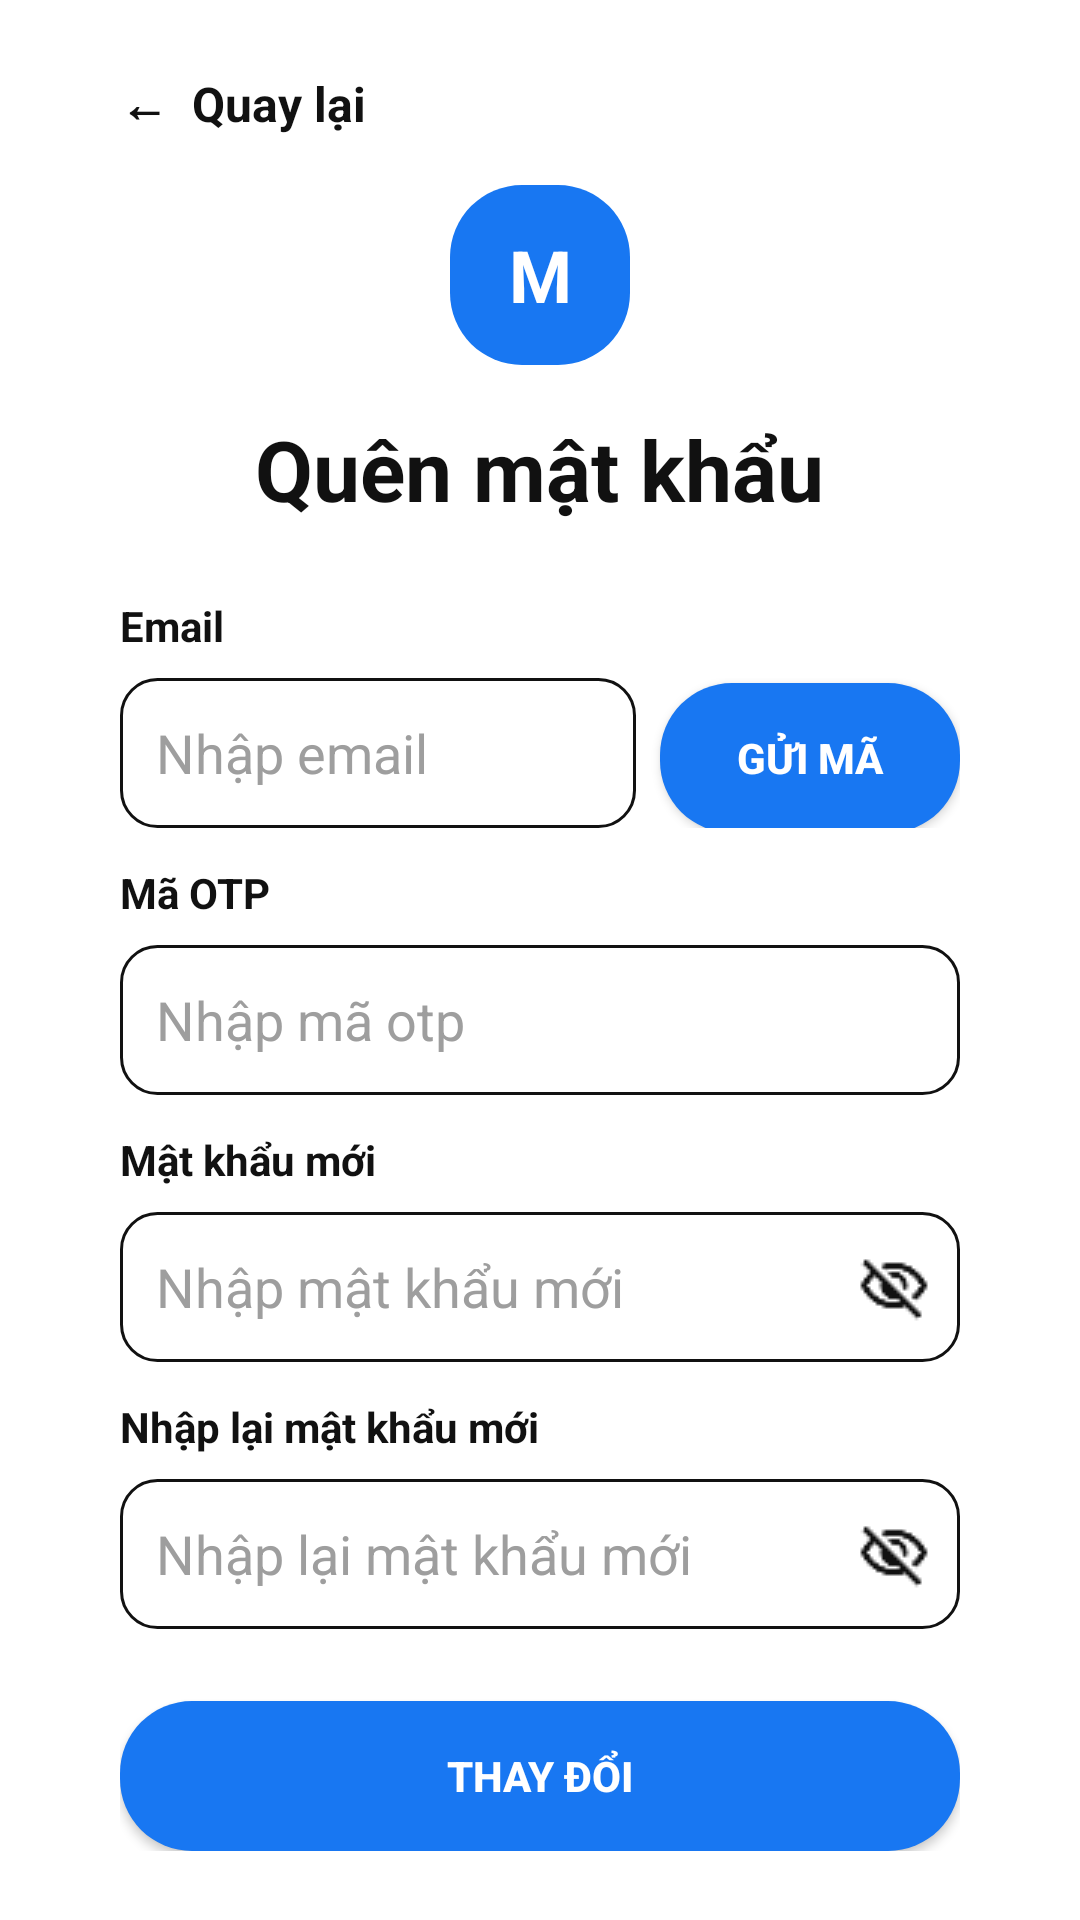

Layout XML and referenced resources for this Android screen:
<!-- AndroidManifest.xml: application theme Theme.AppSocialver2 -->
<!-- res/layout/activity_quenmk.xml -->
<?xml version="1.0" encoding="utf-8"?>
<androidx.constraintlayout.widget.ConstraintLayout xmlns:android="http://schemas.android.com/apk/res/android"
    android:layout_width="match_parent"
    android:layout_height="match_parent"
    android:background="@color/white"
    xmlns:app="http://schemas.android.com/apk/res-auto">

    <androidx.constraintlayout.widget.ConstraintLayout
        android:layout_width="0dp"
        android:layout_height="0dp"
        app:layout_constraintBottom_toBottomOf="parent"
        app:layout_constraintEnd_toEndOf="parent"
        app:layout_constraintStart_toStartOf="parent"
        app:layout_constraintTop_toTopOf="parent">

        <LinearLayout
            android:id="@+id/cardRegister"
            android:layout_width="0dp"
            android:layout_height="wrap_content"
            android:layout_margin="20dp"
            android:orientation="vertical"
            android:padding="20dp"
            app:layout_constraintBottom_toBottomOf="parent"
            app:layout_constraintEnd_toEndOf="parent"
            app:layout_constraintHorizontal_bias="0.5"
            app:layout_constraintStart_toStartOf="parent"
            app:layout_constraintTop_toTopOf="parent"
            app:layout_constraintVertical_bias="0.5">

            
            <TextView
                android:id="@+id/tvBack"
                android:layout_width="wrap_content"
                android:layout_height="wrap_content"
                android:text="←  Quay lại"
                android:textStyle="bold"
                android:textColor="@color/black"
                android:textSize="16sp" />

            
            <TextView
                android:layout_width="60dp"
                android:layout_height="60dp"
                android:layout_gravity="center"
                android:layout_marginTop="16dp"
                android:background="@drawable/bg_button_primary"
                android:gravity="center"
                android:text="M"
                android:textColor="@color/white"
                android:textStyle="bold"
                android:textSize="24sp" />

            <TextView
                android:layout_width="wrap_content"
                android:layout_height="wrap_content"
                android:layout_gravity="center"
                android:layout_marginTop="16dp"
                android:layout_marginBottom="24dp"
                android:text="Quên mật khẩu"
                android:textColor="@color/black"
                android:textSize="28sp"
                android:textStyle="bold" />

            
            <TextView
                android:layout_width="wrap_content"
                android:layout_height="wrap_content"
                android:text="Email"
                android:textColor="@color/black"
                android:textStyle="bold" />

            
            <LinearLayout
                android:layout_width="match_parent"
                android:layout_height="wrap_content"
                android:layout_marginTop="8dp"
                android:layout_marginBottom="12dp"
                android:orientation="horizontal">

                <EditText
                    android:id="@+id/edtEmail"
                    android:layout_width="0dp"
                    android:layout_height="50dp"
                    android:layout_weight="1"
                    android:background="@drawable/bg_input_field"
                    android:hint="Nhập email"
                    android:textColor="@color/black"
                    android:textColorHint="@color/grey"
                    android:padding="12dp" />

                <Button
                    android:id="@+id/btnOTP"
                    android:layout_width="100dp"
                    android:layout_height="50dp"
                    android:layout_marginStart="8dp"
                    android:background="@drawable/bg_button_primary"
                    app:backgroundTint="@null"
                    android:text="Gửi mã"
                    android:textStyle="bold"
                    android:textColor="@color/white" />
            </LinearLayout>

            <TextView
                android:layout_width="wrap_content"
                android:layout_height="wrap_content"
                android:text="Mã OTP"
                android:textColor="@color/black"
                android:textStyle="bold" />

            <EditText
                android:id="@+id/ed_OTP"
                android:layout_width="match_parent"
                android:layout_height="50dp"
                android:layout_marginTop="8dp"
                android:layout_marginBottom="12dp"
                android:background="@drawable/bg_input_field"
                android:hint="Nhập mã otp"
                android:textColor="@color/black"
                android:textColorHint="@color/grey"
                android:padding="12dp" />
            
            <TextView
                android:layout_width="wrap_content"
                android:layout_height="wrap_content"
                android:text="Mật khẩu mới"
                android:textColor="@color/black"
                android:textStyle="bold" />

            
            <RelativeLayout
                android:layout_width="match_parent"
                android:layout_height="50dp"
                android:layout_marginTop="8dp"
                android:layout_marginBottom="12dp">

                <EditText
                    android:id="@+id/edtPass"
                    android:layout_width="match_parent"
                    android:layout_height="50dp"
                    android:layout_alignParentStart="true"
                    android:layout_alignParentTop="true"
                    android:layout_alignParentEnd="true"
                    android:layout_alignParentBottom="true"
                    android:layout_marginStart="0dp"
                    android:layout_marginTop="0dp"
                    android:layout_marginEnd="0dp"
                    android:layout_marginBottom="0dp"
                    android:background="@drawable/bg_input_field"
                    android:hint="Nhập mật khẩu mới"
                    android:textColor="@color/black"
                    android:textColorHint="@color/grey"
                    android:inputType="textPassword"
                    android:padding="12dp" />

                <ImageView
                    android:id="@+id/imgAn"
                    android:layout_width="24dp"
                    android:layout_height="24dp"
                    android:layout_alignParentEnd="true"
                    android:layout_centerVertical="true"
                    android:layout_marginEnd="10dp"
                    android:contentDescription="Ẩn/Hiện mật khẩu"
                    app:tint="@color/black"
                    android:src="@drawable/matnham" />
            </RelativeLayout>

            <TextView
                android:layout_width="wrap_content"
                android:layout_height="wrap_content"
                android:text="Nhập lại mật khẩu mới"
                android:textColor="@color/black"
                android:textStyle="bold" />

            
            <RelativeLayout
                android:layout_width="match_parent"
                android:layout_height="50dp"
                android:layout_marginTop="8dp"
                android:layout_marginBottom="24dp">

                <EditText
                    android:id="@+id/ed_pass2"
                    android:layout_width="match_parent"
                    android:layout_height="50dp"
                    android:layout_alignParentStart="true"
                    android:layout_alignParentTop="true"
                    android:layout_marginStart="0dp"
                    android:layout_marginTop="0dp"
                    android:background="@drawable/bg_input_field"
                    android:hint="Nhập lại mật khẩu mới"
                    android:textColor="@color/black"
                    android:textColorHint="@color/grey"
                    android:inputType="textPassword"
                    android:padding="12dp" />

                <ImageView
                    android:id="@+id/imgAn2"
                    android:layout_width="24dp"
                    android:layout_height="24dp"
                    android:layout_alignParentEnd="true"
                    android:layout_centerVertical="true"
                    android:layout_marginEnd="10dp"
                    android:contentDescription="Ẩn/Hiện mật khẩu"
                    app:tint="@color/black"
                    android:src="@drawable/matnham" />
            </RelativeLayout>

            <Button
                android:id="@+id/btnDangKy"
                android:layout_width="match_parent"
                android:layout_height="50dp"
                android:background="@drawable/bg_button_primary"
                app:backgroundTint="@null"
                android:text="Thay đổi"
                android:textStyle="bold"
                android:textColor="@color/white" />

        </LinearLayout>
    </androidx.constraintlayout.widget.ConstraintLayout>
</androidx.constraintlayout.widget.ConstraintLayout>
<!-- resources referenced by this layout -->
<resources>
  <color name="black">#111111</color>
  <color name="grey">#9E9E9E</color>
  <color name="white">#FFFFFF</color>
  <!-- drawable bg_button_primary (drawable) -->
  <?xml version="1.0" encoding="utf-8"?>
  <shape xmlns:android="http://schemas.android.com/apk/res/android"
      android:shape="rectangle">
      <solid android:color="#1877F2" />
      <corners android:radius="24dp" />
  </shape>
  <!-- drawable bg_input_field (drawable) -->
  <?xml version="1.0" encoding="utf-8"?>
  <shape xmlns:android="http://schemas.android.com/apk/res/android"
      android:shape="rectangle">
      <solid android:color="@color/white" />
      <stroke
          android:width="1dp"
          android:color="@color/black" />
      <corners android:radius="12dp" />
  </shape>
  <!-- drawable matnham: png bitmap (drawable, 583 bytes) -->
  <style name="Theme.AppSocialver2" parent="Base.Theme.AppSocialver2" />
  <style name="Base.Theme.AppSocialver2" parent="Theme.Material3.DayNight.NoActionBar">
          
          
      </style>
</resources>
